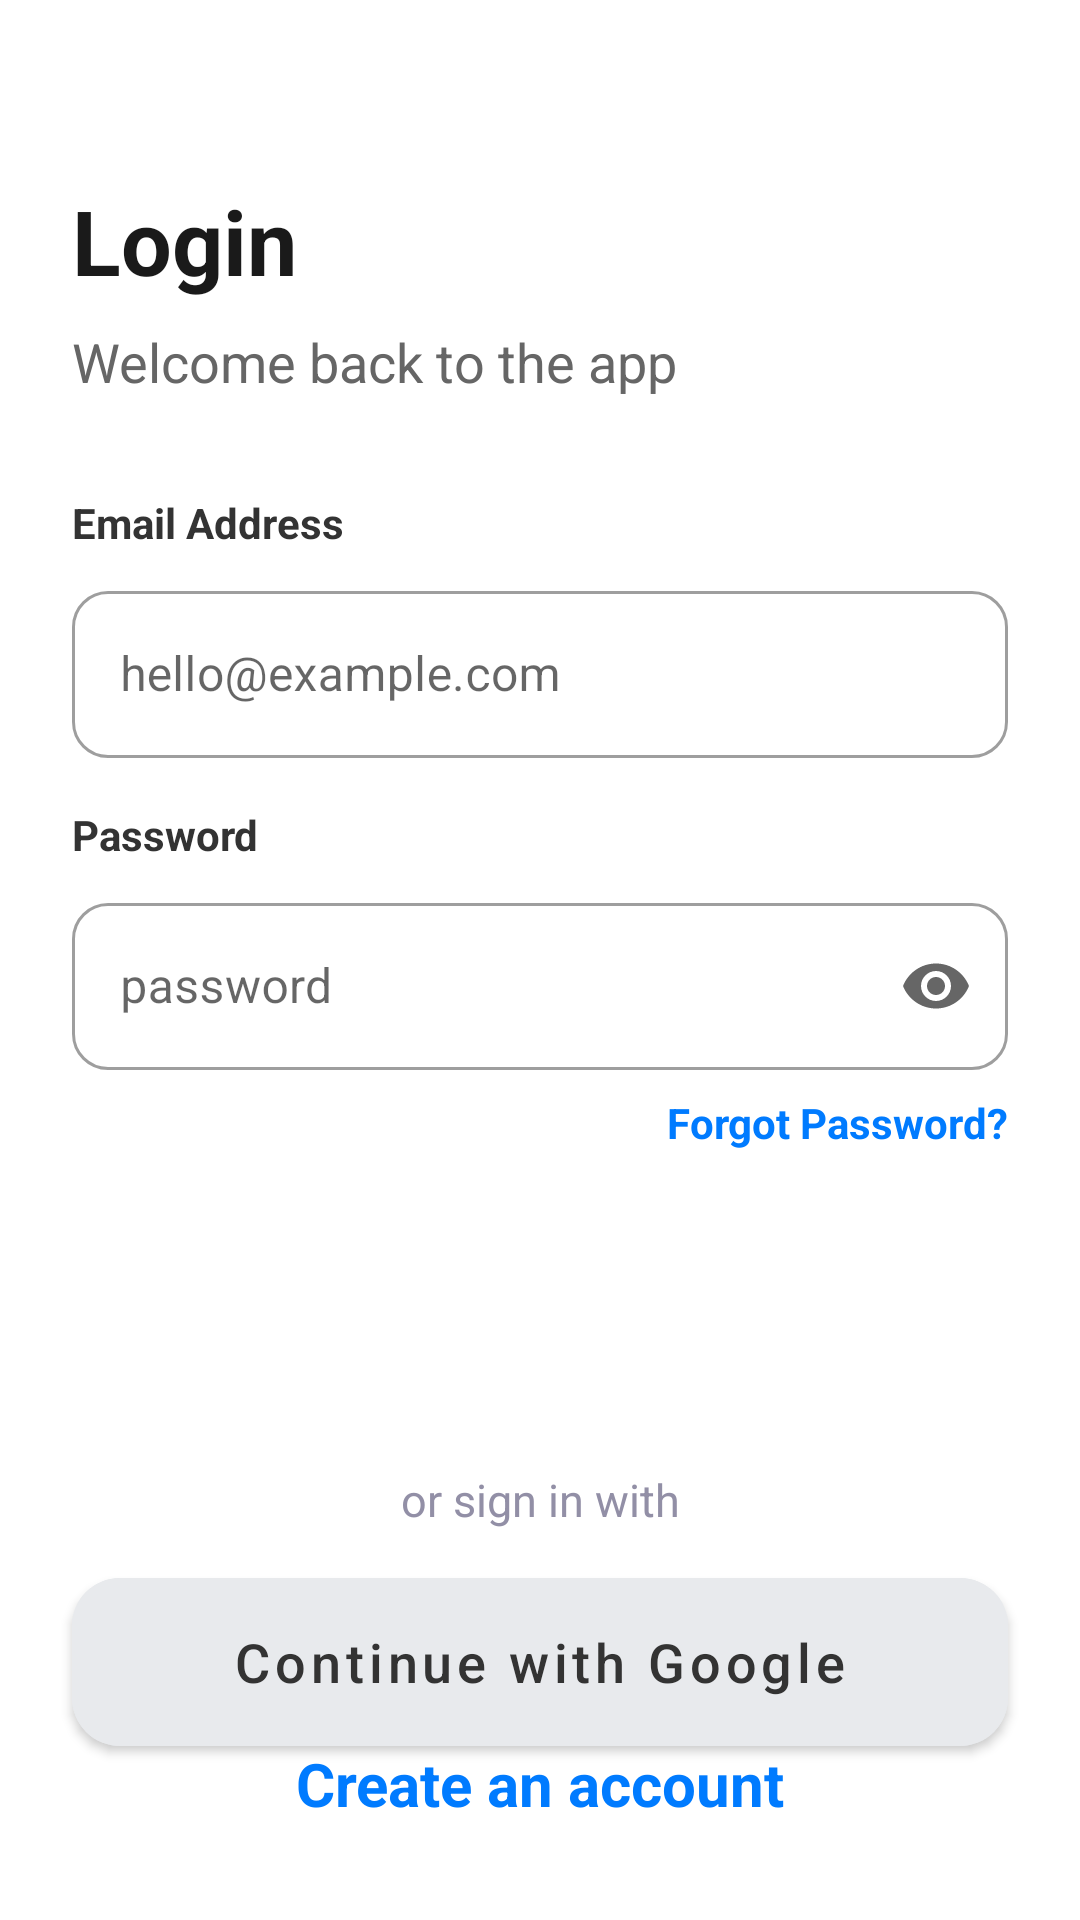

Layout XML and referenced resources for this Android screen:
<!-- AndroidManifest.xml: application theme Theme.AdminApp -->
<!-- res/layout/activity_login.xml -->
<?xml version="1.0" encoding="utf-8"?>
<androidx.constraintlayout.widget.ConstraintLayout
	xmlns:android="http://schemas.android.com/apk/res/android"
	xmlns:app="http://schemas.android.com/apk/res-auto"
	xmlns:tools="http://schemas.android.com/tools"
	android:layout_width="match_parent"
	android:layout_height="match_parent"
	android:background="@color/background_white"
	tools:context=".Activities.LoginActivity">

	<TextView
		android:id="@+id/tv_signup_title"
		android:layout_width="0dp"
		android:layout_height="wrap_content"
		android:layout_marginStart="@dimen/screen_margin_horizontal"
		android:layout_marginTop="@dimen/screen_margin_top"
		android:layout_marginEnd="@dimen/screen_margin_horizontal"
		android:text="@string/login_title"
		android:textColor="@color/text_title"
		android:textSize="@dimen/text_size_title"
		android:textStyle="bold"
		app:layout_constraintEnd_toEndOf="parent"
		app:layout_constraintStart_toStartOf="parent"
		app:layout_constraintTop_toTopOf="parent" />

	<TextView
		android:id="@+id/tv_login_subtitle"
		android:layout_width="0dp"
		android:layout_height="wrap_content"
		android:layout_marginTop="@dimen/spacing_small"
		android:text="@string/login_subtitle"
		android:textColor="@color/text_subtitle"
		android:textSize="@dimen/text_size_subtitle"
		app:layout_constraintEnd_toEndOf="@id/tv_signup_title"
		app:layout_constraintStart_toStartOf="@id/tv_signup_title"
		app:layout_constraintTop_toBottomOf="@id/tv_signup_title" />

	<TextView
		android:id="@+id/tv_label_email"
		android:layout_width="0dp"
		android:layout_height="wrap_content"
		android:layout_marginTop="@dimen/spacing_large"
		android:text="@string/label_email"
		android:textColor="@color/text_label"
		android:textStyle="bold"
		app:layout_constraintTop_toBottomOf="@id/tv_login_subtitle"
		app:layout_constraintStart_toStartOf="@id/tv_signup_title"
		app:layout_constraintEnd_toEndOf="@id/tv_signup_title" />
	<com.google.android.material.textfield.TextInputLayout
		android:id="@+id/til_email"
		style="@style/Widget.MaterialComponents.TextInputLayout.OutlinedBox"
		android:layout_width="0dp"
		android:layout_height="wrap_content"
		android:layout_marginTop="@dimen/spacing_small"
		android:hint="@string/hint_email"
		app:boxCornerRadiusBottomEnd="@dimen/input_corner_radius"
		app:boxCornerRadiusBottomStart="@dimen/input_corner_radius"
		app:boxCornerRadiusTopEnd="@dimen/input_corner_radius"
		app:boxCornerRadiusTopStart="@dimen/input_corner_radius"
		app:layout_constraintEnd_toEndOf="@id/tv_signup_title"
		app:layout_constraintStart_toStartOf="@id/tv_signup_title"
		app:layout_constraintTop_toBottomOf="@id/tv_label_email">

		<com.google.android.material.textfield.TextInputEditText
			android:id="@+id/et_email"
			android:layout_width="match_parent"
			android:layout_height="wrap_content"
			android:inputType="textEmailAddress"
			android:textColor="@color/text_hint" />
	</com.google.android.material.textfield.TextInputLayout>

	<TextView
		android:id="@+id/tv_label_password"
		android:layout_width="wrap_content"
		android:layout_height="wrap_content"
		android:layout_marginTop="@dimen/spacing_medium"
		android:text="@string/label_password"
		android:textColor="@color/text_label"
		android:textStyle="bold"
		app:layout_constraintTop_toBottomOf="@id/til_email"
		app:layout_constraintStart_toStartOf="@id/til_email" />

	<com.google.android.material.textfield.TextInputLayout
		android:id="@+id/til_password"
		style="@style/Widget.MaterialComponents.TextInputLayout.OutlinedBox"
		android:layout_width="0dp"
		android:layout_height="wrap_content"
		android:layout_marginTop="@dimen/spacing_small"
		android:hint="@string/hint_password"
		app:endIconMode="password_toggle"
		app:boxCornerRadiusBottomEnd="@dimen/input_corner_radius"
		app:boxCornerRadiusBottomStart="@dimen/input_corner_radius"
		app:boxCornerRadiusTopEnd="@dimen/input_corner_radius"
		app:boxCornerRadiusTopStart="@dimen/input_corner_radius"
		app:layout_constraintEnd_toEndOf="@id/tv_signup_title"
		app:layout_constraintStart_toStartOf="@id/tv_signup_title"
		app:layout_constraintTop_toBottomOf="@id/tv_label_password">

		<com.google.android.material.textfield.TextInputEditText
			android:id="@+id/et_password"
			android:layout_width="match_parent"
			android:layout_height="wrap_content"
			android:inputType="textPassword"
			android:textColor="@color/text_hint" />
	</com.google.android.material.textfield.TextInputLayout>

	<TextView
		android:id="@+id/tv_forgot_password"
		android:layout_width="wrap_content"
		android:layout_height="wrap_content"
		android:layout_marginTop="@dimen/spacing_small"
		android:text="@string/link_forgot_password"
		android:textColor="@color/text_link"
		android:textStyle="bold"
		app:layout_constraintEnd_toEndOf="@id/til_password"
		app:layout_constraintTop_toBottomOf="@id/til_password" />

	<com.google.android.material.button.MaterialButton
		android:id="@+id/btn_login"
		android:layout_width="0dp"
		android:layout_height="56dp"
		android:layout_marginTop="@dimen/spacing_large"
        android:insetTop="0dp"
        android:insetBottom="0dp"
        android:background="@drawable/btn_search_selector"
        app:backgroundTint="@null"
		android:text="@string/btn_login"
		android:textAllCaps="false"
		android:textSize="@dimen/text_size_subtitle"
        android:textStyle="bold"
		app:layout_constraintEnd_toEndOf="@id/til_password"
		app:layout_constraintStart_toStartOf="@id/til_password"
		app:layout_constraintTop_toBottomOf="@id/tv_forgot_password" />
	<TextView
		android:id="@+id/tv_or"
		android:layout_width="0dp"
		android:layout_height="wrap_content"
		android:text="@string/text_or_divider"
		android:textColor="@color/text_hint"
		android:textSize="@dimen/text_size_body"
		android:layout_marginTop="@dimen/text_size_subtitle"
		android:gravity="center"
		app:layout_constraintTop_toBottomOf="@+id/btn_login"
		app:layout_constraintStart_toStartOf="@+id/btn_login"
		app:layout_constraintEnd_toEndOf="@+id/btn_login"
		/>

	
	<com.google.android.material.button.MaterialButton
		android:id="@+id/btn_google_login"
		app:icon="@drawable/icons8_google"
		app:iconTint="@null"
		app:iconSize="24dp"
		app:iconGravity="textStart"
		android:layout_width="0dp"
		android:layout_height="56dp"
		android:layout_marginTop="@dimen/spacing_medium"
		android:backgroundTint="@color/social_button_bg"
        android:insetTop="0dp"
        android:insetBottom="0dp"
		android:text="@string/btn_google_signin"
		android:textSize="@dimen/text_size_button"
		android:textAllCaps="false"
		android:textColor="@color/text_label"
		app:cornerRadius="@dimen/button_corner_radius"

		app:layout_constraintStart_toStartOf="@id/tv_or"
		app:layout_constraintTop_toBottomOf="@id/tv_or"
		app:layout_constraintEnd_toEndOf="@+id/tv_or"
		/>
	<LinearLayout
		android:layout_width="wrap_content"
		android:layout_height="wrap_content"
		android:orientation="horizontal"
		android:layout_marginBottom="32dp"
		app:layout_constraintBottom_toBottomOf="parent"
		app:layout_constraintLeft_toLeftOf="parent"
		app:layout_constraintRight_toRightOf="parent">


        <TextView
            android:id="@+id/tv_create_account"
            android:layout_width="wrap_content"
            android:layout_height="wrap_content"
            android:background="?attr/selectableItemBackgroundBorderless"
            android:clickable="true"
            android:focusable="true"
            android:text="@string/link_create_account"
            android:textColor="@color/text_link"
            android:textSize="20sp"
            android:textStyle="bold"
            tools:ignore="TouchTargetSizeCheck" />
	</LinearLayout>

</androidx.constraintlayout.widget.ConstraintLayout>
<!-- resources referenced by this layout -->
<resources>
  <color name="background_white">#FFFFFF</color>
  <color name="social_button_bg">#E8EAED</color>
  <color name="text_hint">#928FA6</color>
  <color name="text_label">#333333</color>
  <color name="text_link">#007BFF</color>
  <color name="text_subtitle">#666666</color>
  <color name="text_title">#1A1A1A</color>
  <dimen name="button_corner_radius">16dp</dimen>
  <dimen name="input_corner_radius">12dp</dimen>
  <dimen name="screen_margin_horizontal">24dp</dimen>
  <dimen name="screen_margin_top">60dp</dimen>
  <dimen name="spacing_large">32dp</dimen>
  <dimen name="spacing_medium">16dp</dimen>
  <dimen name="spacing_small">8dp</dimen>
  <dimen name="text_size_body">15sp</dimen>
  <dimen name="text_size_button">18sp</dimen>
  <dimen name="text_size_subtitle">18sp</dimen>
  <dimen name="text_size_title">30sp</dimen>
  <string name="btn_google_signin">Continue with Google</string>
  <string name="btn_login">Login</string>
  <string name="hint_email">hello@example.com</string>
  <string name="hint_password">password</string>
  <string name="label_email">Email Address</string>
  <string name="label_password">Password</string>
  <string name="link_create_account">Create an account</string>
  <string name="link_forgot_password">Forgot Password?</string>
  <string name="login_subtitle">Welcome back to the app</string>
  <string name="login_title">Login</string>
  <string name="text_or_divider">or sign in with</string>
  <style name="Theme.AdminApp" parent="Theme.MaterialComponents.DayNight.NoActionBar">
          
          <item name="colorPrimary">@color/purple_500</item>
          <item name="colorPrimaryVariant">@color/purple_700</item>
          <item name="colorOnPrimary">@color/white</item>
          
          <item name="colorSecondary">@color/teal_200</item>
          <item name="colorSecondaryVariant">@color/teal_700</item>
          <item name="colorOnSecondary">@color/black</item>
          
          <item name="android:statusBarColor">?attr/colorPrimaryVariant</item>
          
      </style>
  <color name="purple_500">#FF6200EE</color>
  <color name="purple_700">#FF3700B3</color>
  <color name="white">#FFFFFFFF</color>
  <color name="teal_200">#FF03DAC5</color>
  <color name="teal_700">#FF018786</color>
  <color name="black">#FF000000</color>
</resources>
